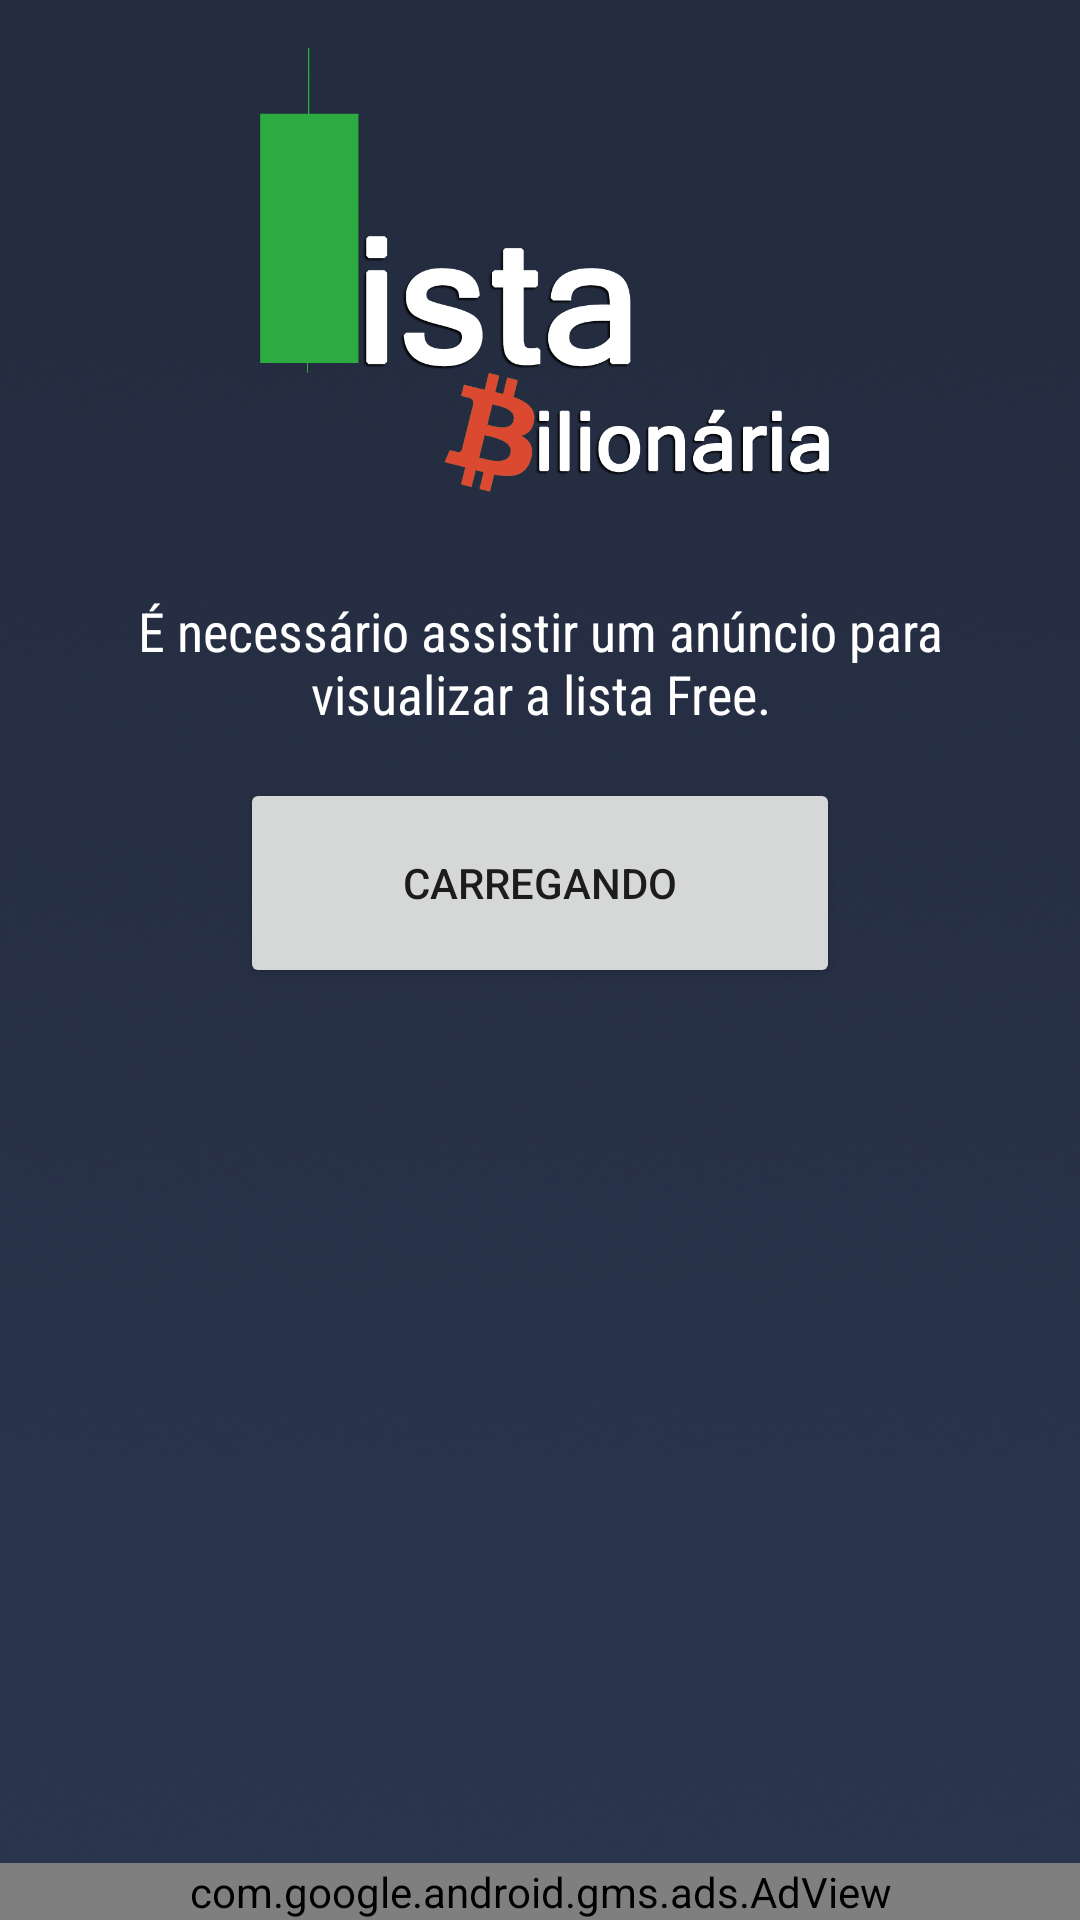

The Android layout XML behind this screen, and the referenced resources:
<!-- AndroidManifest.xml: application theme Theme.ListaBilionaria -->
<!-- res/layout/activity_lista_free.xml -->
<?xml version="1.0" encoding="utf-8"?>
<androidx.constraintlayout.widget.ConstraintLayout xmlns:android="http://schemas.android.com/apk/res/android"
    xmlns:app="http://schemas.android.com/apk/res-auto"
    xmlns:tools="http://schemas.android.com/tools"
    android:layout_width="match_parent"
    android:layout_height="match_parent"
    android:background="@drawable/background"
    tools:context=".ListaFreeActivity">

    <com.google.android.gms.ads.AdView
        android:id="@+id/adView"
        android:layout_width="0dp"
        android:layout_height="wrap_content"
        android:layout_alignParentBottom="true"
        android:layout_centerHorizontal="true"
        app:adSize="SMART_BANNER"
        app:adUnitId="@string/IDBANNERADMOB"
        app:layout_constraintBottom_toBottomOf="parent"
        app:layout_constraintEnd_toEndOf="parent"
        app:layout_constraintStart_toStartOf="parent"></com.google.android.gms.ads.AdView>

    <ImageView
        android:id="@+id/imageLogo8"
        android:layout_width="0dp"
        android:layout_height="150dp"
        android:layout_marginTop="16dp"
        app:layout_constraintEnd_toEndOf="parent"
        app:layout_constraintStart_toStartOf="parent"
        app:layout_constraintTop_toTopOf="parent"
        app:srcCompat="@drawable/cabecalhoapp" />

    <FrameLayout
        android:id="@+id/frameReward"
        android:layout_width="0dp"
        android:layout_height="0dp"
        android:visibility="visible"
        app:layout_constraintBottom_toTopOf="@+id/adView"
        app:layout_constraintEnd_toEndOf="parent"
        app:layout_constraintStart_toStartOf="parent"
        app:layout_constraintTop_toBottomOf="@+id/imageLogo8">

        <LinearLayout
            android:layout_width="match_parent"
            android:layout_height="match_parent"
            android:gravity="center_horizontal"
            android:orientation="vertical">

            <TextView
                android:id="@+id/textAviso"
                android:layout_width="match_parent"
                android:layout_height="wrap_content"
                android:layout_marginLeft="16dp"
                android:layout_marginTop="32dp"
                android:layout_marginRight="16dp"
                android:fontFamily="sans-serif-condensed"
                android:text="É necessário assistir um anúncio para visualizar a lista Free."
                android:textAlignment="center"
                android:textColor="@color/branco"
                android:textSize="18sp" />

            <Button
                android:id="@+id/buttonReward"
                android:layout_width="200dp"
                android:layout_height="70dp"
                android:layout_marginTop="16dp"
                android:onClick="AbrirReward"
                android:text="Carregando" />
        </LinearLayout>

    </FrameLayout>

    <ScrollView
        android:id="@+id/scrollLista"
        android:layout_width="0dp"
        android:layout_height="0dp"
        android:layout_marginStart="24dp"
        android:layout_marginEnd="24dp"
        android:visibility="invisible"
        app:layout_constraintBottom_toTopOf="@+id/adView"
        app:layout_constraintEnd_toEndOf="parent"
        app:layout_constraintStart_toStartOf="parent"
        app:layout_constraintTop_toBottomOf="@+id/imageLogo8">

        <LinearLayout
            android:layout_width="match_parent"
            android:layout_height="wrap_content"
            android:orientation="vertical">

            <TextView
                android:id="@+id/textDia"
                android:layout_width="match_parent"
                android:layout_height="wrap_content"
                android:layout_marginTop="16dp"
                android:fontFamily="sans-serif-condensed"
                android:text="Carregando ..."
                android:textAlignment="center"
                android:textColor="@color/branco"
                android:textSize="18sp" />

            <TextView
                android:id="@+id/textSinais"
                android:layout_width="match_parent"
                android:layout_height="wrap_content"
                android:layout_marginTop="8dp"
                android:fontFamily="sans-serif-condensed"
                android:maxLines="5"
                android:text="Carregando ..."
                android:textAlignment="center"
                android:textColor="@color/branco"
                android:textSize="18sp" />

            <TextView
                android:id="@+id/textChamada"
                android:layout_width="match_parent"
                android:layout_height="wrap_content"
                android:layout_marginTop="32dp"
                android:fontFamily="sans-serif-condensed"
                android:maxLines="5"
                android:text="Gostaria de ter mais sinais? Temos a VIP e por um excelente preço."
                android:textAlignment="center"
                android:textColor="@color/branco"
                android:textSize="18sp" />

            <Button
                android:id="@+id/buttonVerificar11"
                android:layout_width="match_parent"
                android:layout_height="70dp"
                android:layout_marginTop="8dp"
                android:fontFamily="sans-serif-condensed"
                android:onClick="QueroVip"
                android:text="Que me tornar VIP"
                android:textSize="16sp"
                app:layout_constraintEnd_toEndOf="parent"
                app:layout_constraintStart_toStartOf="parent"
                app:layout_constraintTop_toBottomOf="@+id/buttonVerificar" />
        </LinearLayout>
    </ScrollView>

</androidx.constraintlayout.widget.ConstraintLayout>
<!-- resources referenced by this layout -->
<resources>
  <color name="branco">#FFFFFFFF</color>
  <!-- drawable background: png bitmap (drawable, 473896 bytes) -->
  <!-- drawable cabecalhoapp: png bitmap (drawable, 57577 bytes) -->
  <string name="IDBANNERADMOB">ca-app-pub-7262321992068205/5978628914</string>
  <style name="Theme.ListaBilionaria" parent="Theme.MaterialComponents.DayNight.NoActionBar">
          
          <item name="colorPrimary">@color/azulclaro</item>
          <item name="colorPrimaryVariant">@color/azulescuro</item>
          <item name="colorOnPrimary">@color/white</item>
          
          <item name="colorSecondary">@color/cinzaclaro</item>
          <item name="colorSecondaryVariant">@color/cinzaclaro</item>
          <item name="colorOnSecondary">@color/preto</item>
          
          <item name="android:statusBarColor" tools:targetApi="l">?attr/colorPrimaryVariant</item>
          
      </style>
  <color name="azulclaro">#2b344e</color>
  <color name="azulescuro">#232b3e</color>
  <color name="white">#FFFFFFFF</color>
  <color name="cinzaclaro">#50586d</color>
  <color name="preto">#FF000000</color>
</resources>
